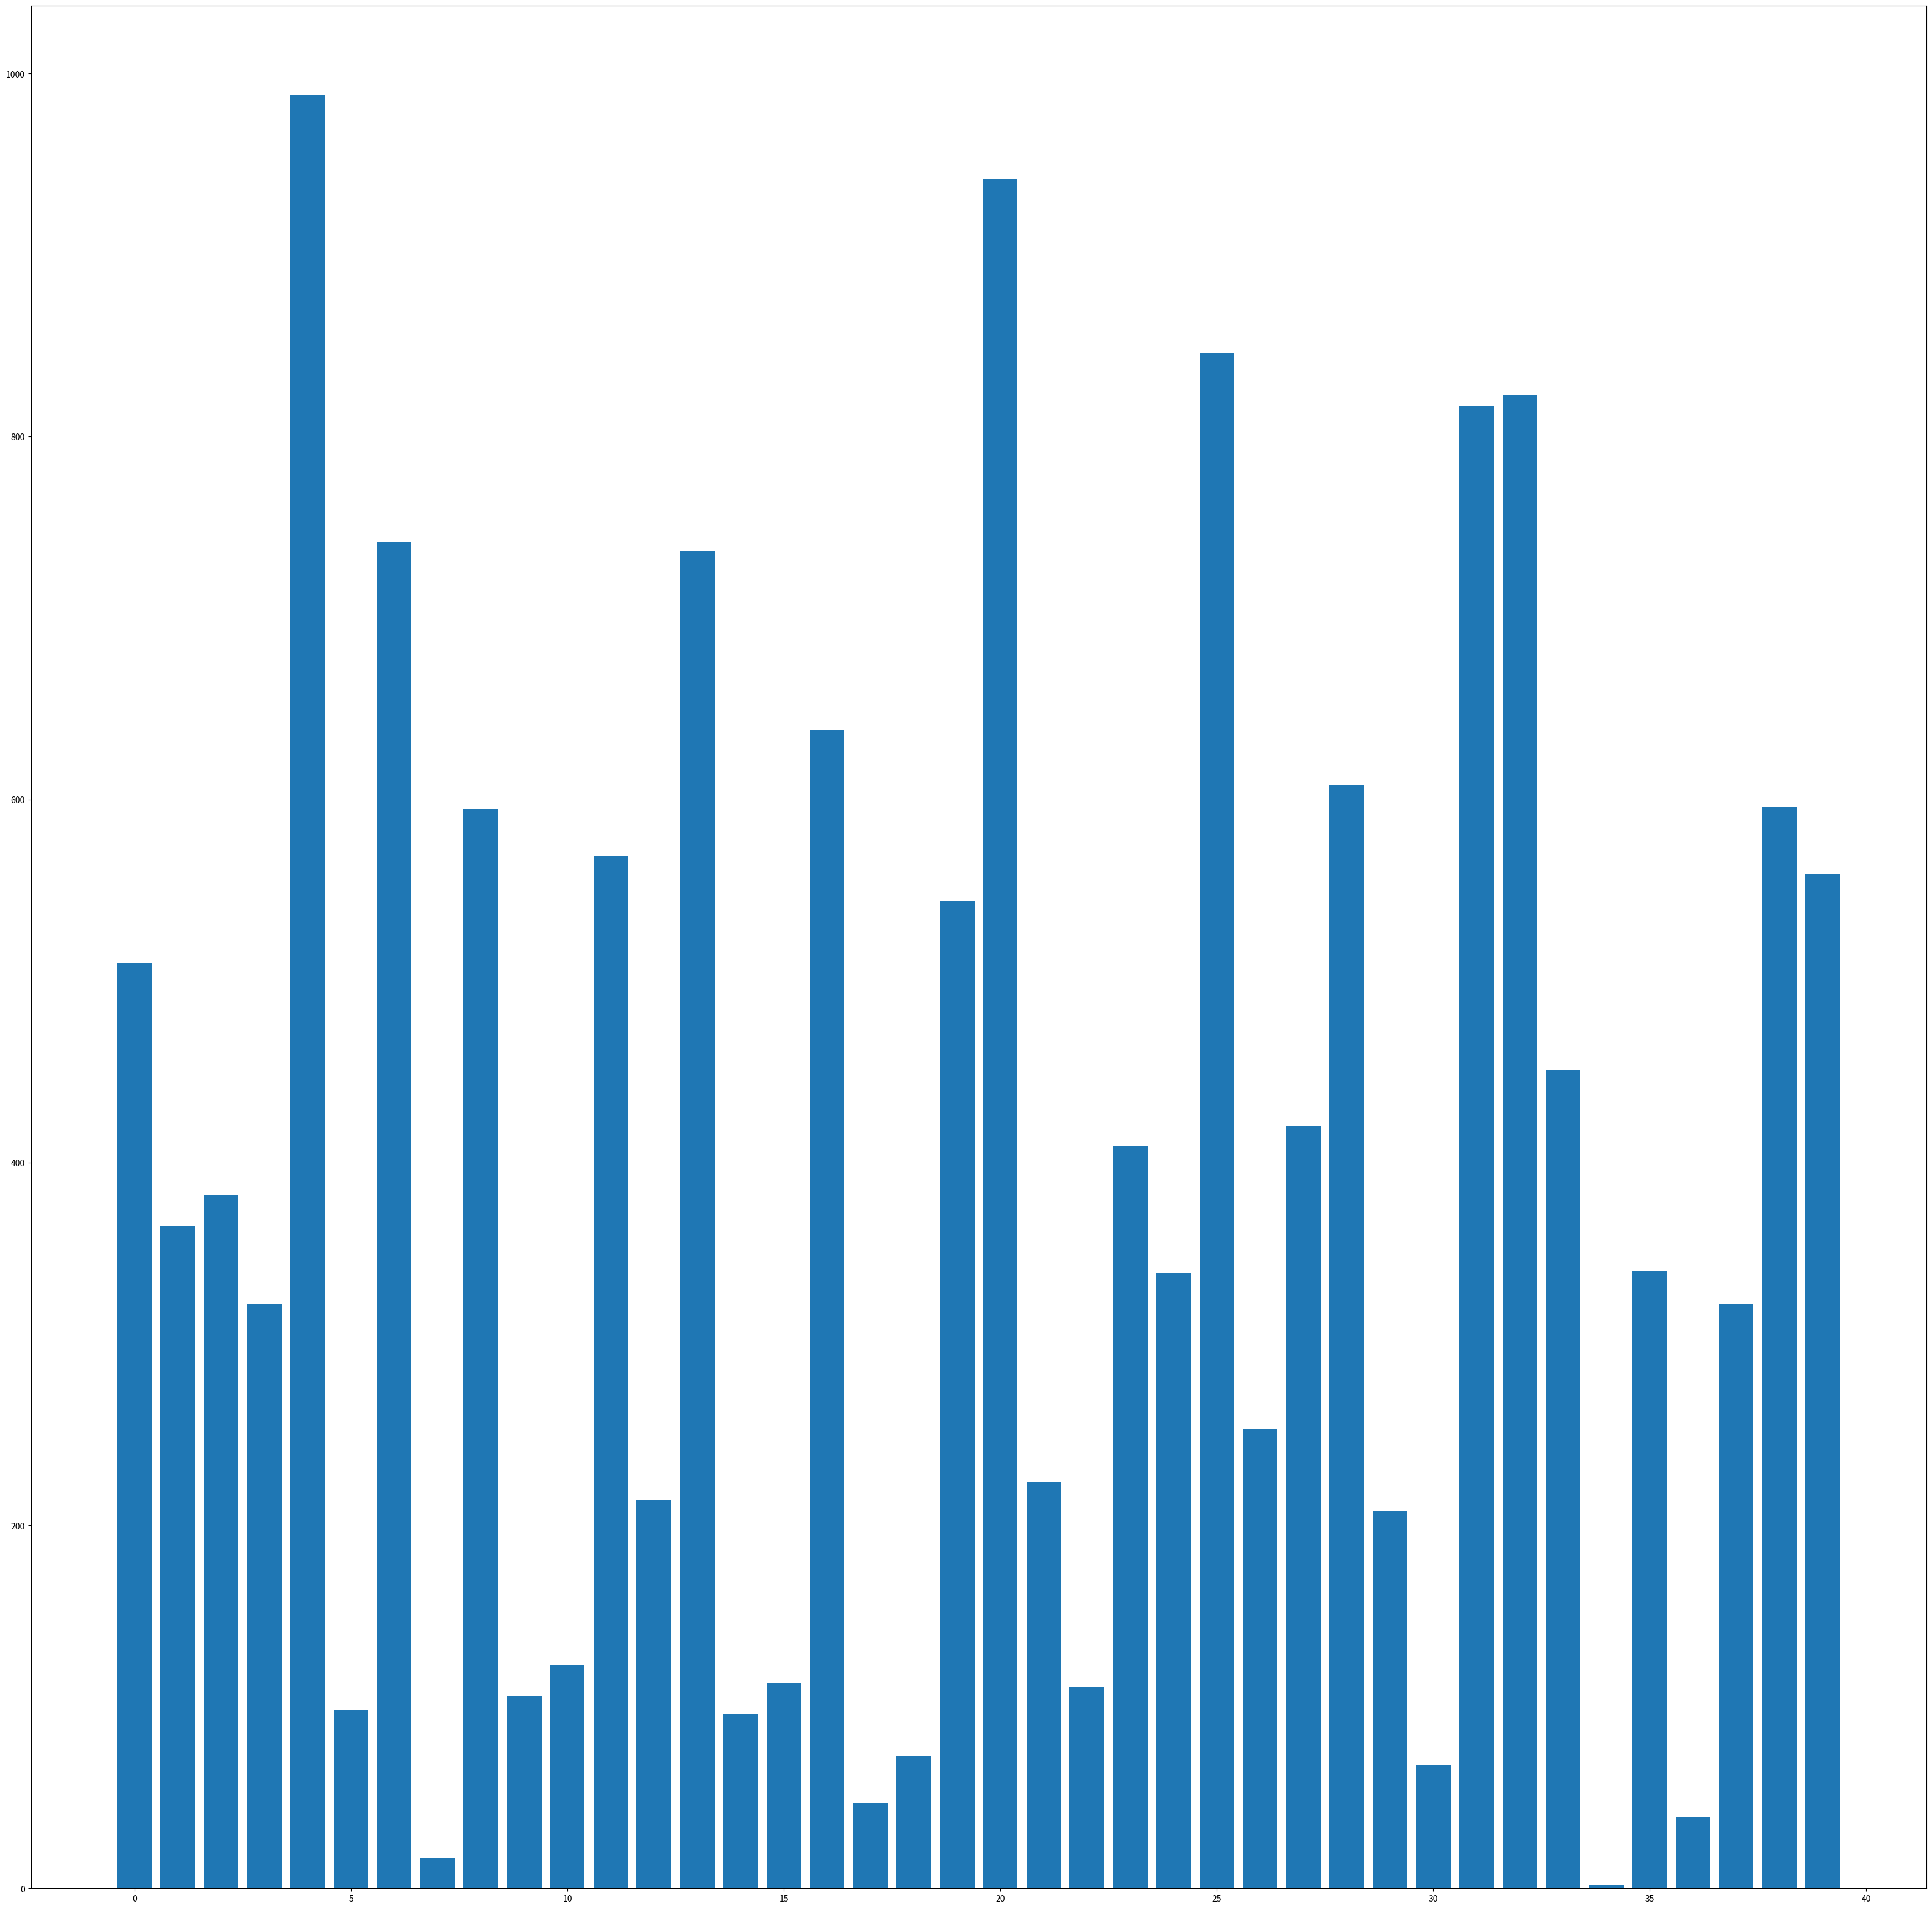

The matplotlib source for this figure: (Note: this script raises an exception after producing the figure.)
import matplotlib.pyplot as plt
import matplotlib.animation as anim
import numpy as np

FPS = 30
ELEMENTS = 40

np.random.seed(123)
y = np.random.randint(0, 1000, size=(ELEMENTS,))
x = np.array([i for i in range(y.size)])

fig = plt.figure(figsize=(y.size, y.size))
bars = plt.bar(x, y)
step = 0


def update(sort_step):
    global step
    for rect, height in zip(bars, sort_step):
        rect.set_height(height)
    print(f'Step {step}: {sort_step}')
    step += 1


def create_anim(sortmethod):
    global step

    sort = np.array(list(sortmethod(y.copy())))
    print(f"\nSort {sortmethod.__name__} is done")

    step = 0

    animation = anim.FuncAnimation(fig, update, frames=sort, repeat=False)
    animation.save(f'{sortmethod.__name__}.mp4', writer=anim.FFMpegWriter(fps=FPS))


# O(n^2), O(n) sometimes if break
def sort_bubble(y) -> object:
    yield y.copy()
    for i in range(y.size):
        swapped = True
        for j in range(y.size - 1):
            if y[j] > y[j + 1]:
                y[j], y[j + 1] = y[j + 1], y[j]
                swapped = False
                yield y.copy()

        if swapped: break


# O(n^1.5)
def sort_selection(y) -> object:
    yield y.copy()
    for i in range(y.size):
        minval = i
        for j in range(i + 1, y.size):
            if y[j] < y[minval]: minval = j
        y[i], y[minval] = y[minval], y[i]
        yield y.copy()


# O(n^1.40)
def sort_insertion(y) -> object:
    yield y.copy()
    for i in range(y.size - 1):
        if y[i] > y[i + 1]:
            y[i], y[i + 1] = y[i + 1], y[i]
            j = i
            while j > 0 and y[j] < y[j - 1]:
                y[j], y[j - 1] = y[j - 1], y[j]
                j -= 1
            yield y.copy()


def quick_sort(y, low, high):
    if low < high:
        i = low
        for j in range(low, high):
            if y[j] <= y[high]:
                y[j], y[i] = y[i], y[j]
                i += 1
                yield y.copy()
        y[high], y[i] = y[i], y[high]

        for j in quick_sort(y, low, i - 1): yield j

        for j in quick_sort(y, i + 1, high): yield j


# TODO: I must be outputting something wrong since anim takes more than insertion
# Worst O(n^2) best O(nLog(n))
def sort_quick(y) -> object:
    yield y.copy()
    for i in quick_sort(y, 0, y.size - 1): yield i
    yield y.copy()


# O(nlog(n))
def sort_merge(y) -> object:
    if len(y) < 2: return
    yield y.copy()

    mid = len(y) // 2
    left, right = y[:mid].copy(), y[mid:].copy()

    for i in sort_merge(left):
        if len(i) == len(y):
            yield i
            break

    for i in sort_merge(right):
        if len(i) == len(y):
            yield i
            break

    i = j = k = 0

    while i < len(left) and j < len(right):
        if left[i] < right[j]:
            y[k] = left[i]
            i += 1
        else:
            y[k] = right[j]
            j += 1
        k += 1
        yield y.copy()

    while i < len(left):
        y[k] = left[i]
        i += 1
        k += 1
        yield y.copy()

    while j < len(right):
        y[k] = right[j]
        j += 1
        k += 1
        yield y.copy()


def get_int(max):
    import random
    from time import time

    random.seed(time())
    return random.randint(0, max)


def shuffle_for(y) -> object:
    yield y.copy()
    for i in reversed(range(y.size - 1)):
        j = get_int(i)
        y[i], y[j] = y[j], y[i]
        yield y.copy()


# TODO: Fix probability shuffles
def shuffle_probability(y, val):
    yield y.copy()
    for i in range(y.size):
        j, accumulator = 0, 0
        while accumulator < val:
            accumulator += y[j]
            j = (j + 1) % y.size
        y[i], y[j] = y[j], y[i]
        yield y.copy()


def shuffle_proportional(y) -> object:
    val = get_int((y.size - 1) * (y.sum() - 1))
    return shuffle_probability(y, val)


def shuffle_inv_proportionality(y) -> object:
    val = get_int(y.sum() - 1)
    return shuffle_probability(y, val)


create_anim(sort_bubble)
create_anim(sort_selection)
create_anim(sort_insertion)
create_anim(sort_quick)
create_anim(sort_merge)

y = list(sort_merge(y)).pop()

create_anim(shuffle_for)
create_anim(shuffle_proportional)
create_anim(shuffle_inv_proportionality)
